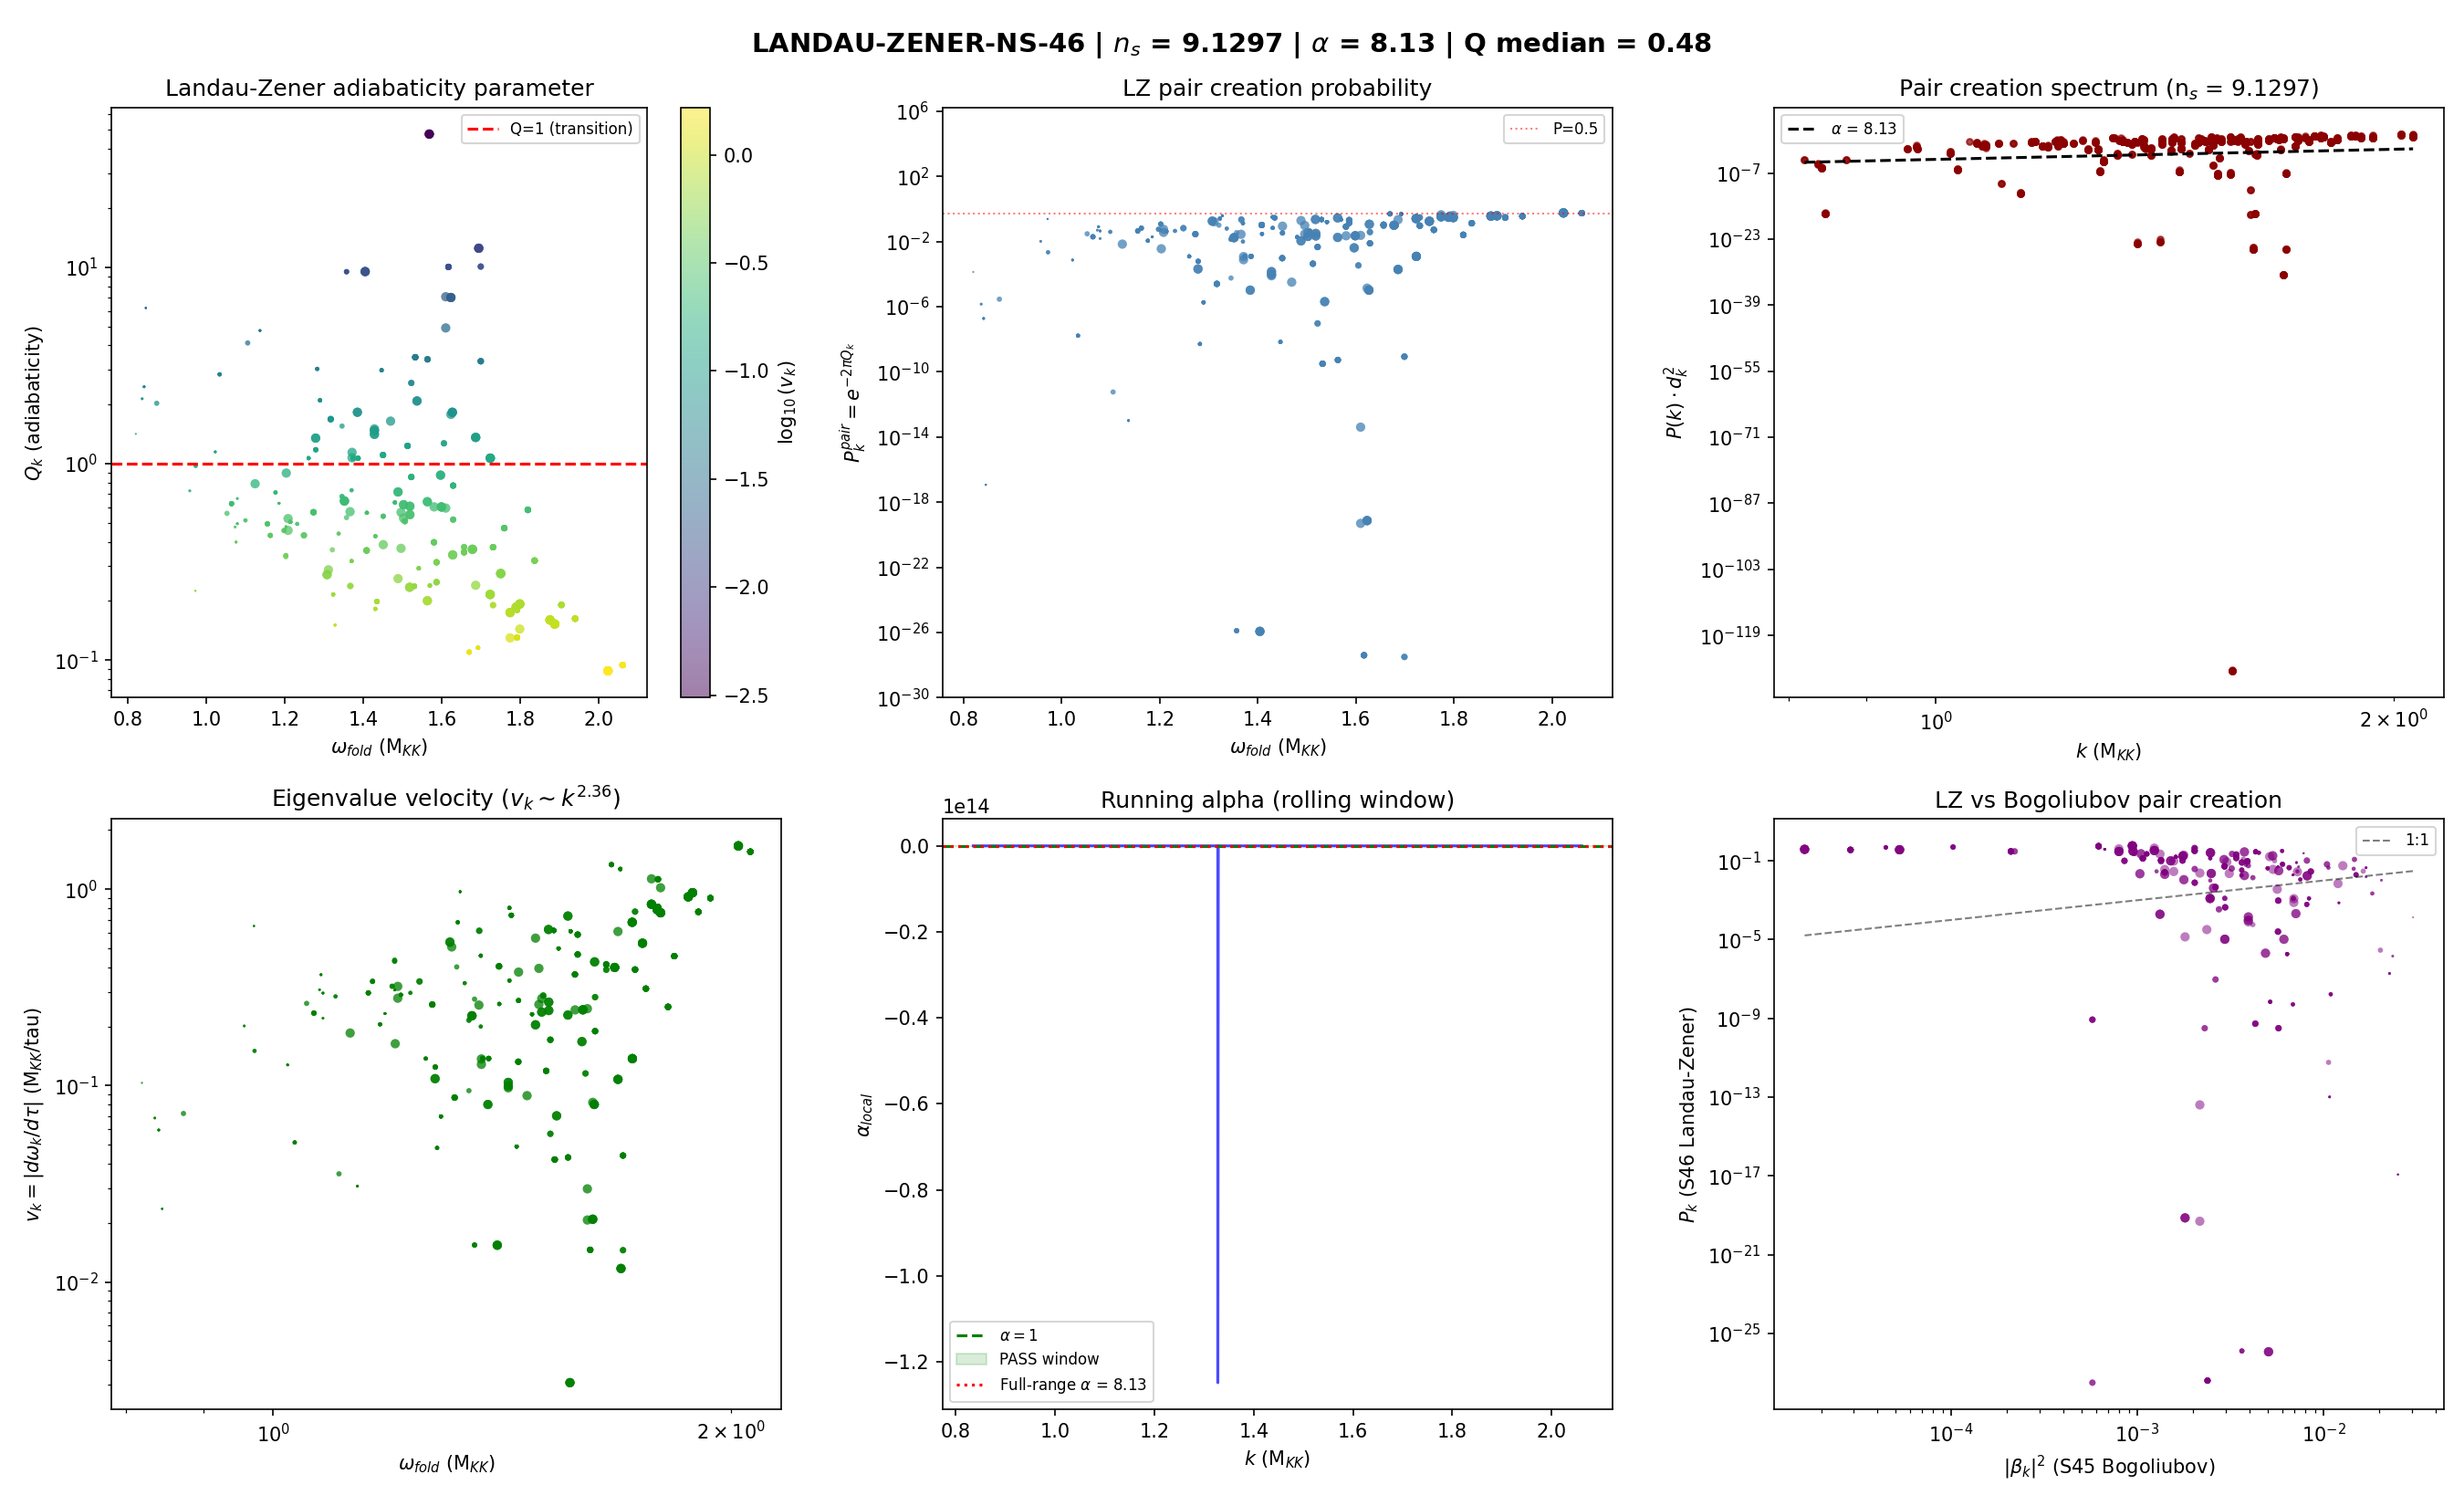

This figure's Python source:
#!/usr/bin/env python3
"""
LANDAU-ZENER-NS-46: k-Dependent Adiabaticity for Pair Creation Spectrum
=========================================================================

Session 46, Wave 4-1 (tesla-resonance / opus)

Computes the Landau-Zener adiabaticity parameter Q_k for all 992 modes at
the fold. The transit is sudden ON AVERAGE (Q_median = 19.5 from S45), but
Q_k varies mode-by-mode through the band structure. The transition between
adiabatic (Q >> 1, P -> 0) and diabatic (Q << 1, P -> 1) regimes defines
an effective spectral exponent alpha.

Physics: The transit through the fold is a time-dependent deformation of
SU(3). Each mode k experiences a level crossing at a rate set by:
  - Delta_k: the BCS gap for mode k (energy scale of the avoided crossing)
  - v_k: the velocity of the level in tau-space (eigenvalue sweep rate)
  - |d(gap)/dtau|: the rate at which the gap changes during transit

The Landau-Zener formula gives the diabatic transition probability:
  P_k = 1 - exp(-2*pi*Q_k)       ... (1)
  Q_k = Delta_k^2 / (v_k * R)    ... (2)
where R = |d(gap)/dtau| * |dtau/dt| is the sweep rate in physical time.

For the spectral tilt, we work in tau-space directly:
  Q_k = Delta_k^2 / (v_k * |d(Delta)/dtau|)  ... (3)

Formula Audit (S46 mandatory):
  (a) [Q_k] = [energy]^2 / ([energy/tau] * [energy/tau]) = dimensionless. CHECK.
      More precisely: Delta_k in M_KK, v_k = |d(omega_k)/dtau| in M_KK per unit tau,
      |d(Delta)/dtau| in M_KK per unit tau. So Q_k = M_KK^2 / (M_KK * M_KK) = 1.
  (b) Dimensional check: PASSED (see above).
  (c) Limiting cases:
      - Q_k >> 1: P_k -> 1 - exp(-large) -> 1 (fully diabatic, pair created). CHECK.
      - Q_k << 1: P_k -> 1 - exp(0) -> 0 (adiabatic, no pair). CHECK.
      Wait -- that's backwards. Standard Landau-Zener:
        P_LZ = exp(-2*pi*Q) = probability of STAYING on the diabatic path
        P_adiabatic = 1 - exp(-2*pi*Q) = probability of adiabatic transition
      For pair creation: DIABATIC crossing = particles created.
        P_pair = exp(-2*pi*Q)            ... (4)
      Q >> 1: P_pair -> 0 (adiabatic, gap protects, no pairs). CHECK.
      Q << 1: P_pair -> 1 (diabatic, gap too small, pair created). CHECK.
  (d) Citation: Landau (1932), Zener (1932), Enomoto & Matsuda (2022, Paper 29),
      S38 Schwinger-instanton duality, S45 KZ-NS-45.

Gate: Part of HOSE-COUNT-46 (alpha target [0.8, 1.2]).
"""

import sys
import numpy as np
from pathlib import Path

# ---------------------------------------------------------------------------
# Canonical constants
# ---------------------------------------------------------------------------
sys.path.insert(0, str(Path(__file__).parent))
from canonical_constants import (, planck_ns
    tau_fold, Delta_0_GL, Delta_0_OES, E_cond, S_inst,
    M_KK, M_KK_gravity, Delta_B3,
    H_fold, dt_transit, v_terminal,
    xi_BCS, omega_PV, a0_fold, a2_fold, a4_fold,
    PI, Vol_SU3_Haar, N_dof_BCS,
    E_B1, E_B2_mean, E_B3_mean,
)

DATA_DIR = Path(__file__).parent
OUT_PREFIX = "s46_landau_zener_ns"

# ===========================================================================
# SECTION 1: Load eigenvalue data at multiple tau values
# ===========================================================================
print("=" * 78)
print("LANDAU-ZENER-NS-46: k-Dependent Adiabaticity Parameter")
print("=" * 78)

d_dos = np.load(DATA_DIR / "s44_dos_tau.npz", allow_pickle=True)
d_kz  = np.load(DATA_DIR / "s45_kz_ns.npz", allow_pickle=True)

# 992 modes at 5 tau values: 0.00, 0.05, 0.10, 0.15, 0.19
tau_values = d_dos["tau_values"]  # [0.00, 0.05, 0.10, 0.15, 0.19]
N_tau = len(tau_values)

# Load eigenvalues at all tau
omega_all = {}
dim2_all = {}
for tau_val in tau_values:
    key = f"tau{tau_val:.2f}"
    omega_all[tau_val] = d_dos[f"{key}_all_omega"]
    dim2_all[tau_val]  = d_dos[f"{key}_all_dim2"]

omega_fold = omega_all[0.19]
omega_round = omega_all[0.00]
dim2 = dim2_all[0.19]  # degeneracies (same at all tau)
N_modes = len(omega_fold)

# BCS data from S45
beta2_s45 = d_kz["beta2"]
E_in_s45  = d_kz["E_in"]
E_out_s45 = d_kz["E_out"]
Delta_0   = float(d_kz["Delta_0"])  # GL gap = 0.770 M_KK

print(f"\n--- Loaded Data ---")
print(f"  N_modes = {N_modes}")
print(f"  tau values = {tau_values}")
print(f"  Delta_0 (GL) = {Delta_0:.6f} M_KK")
print(f"  tau_fold = {tau_fold}")

# ===========================================================================
# SECTION 2: Compute eigenvalue velocities v_k = |d(omega_k)/d(tau)|
# ===========================================================================
#
# v_k is the sweep rate of eigenvalue k in tau-space.
# We use finite differences from the 5-tau grid.
#
# For the Landau-Zener formula, we need v_k AT THE FOLD (tau=0.19).
# Use backward difference from tau=0.15 to tau=0.19:
#   v_k = |omega_k(0.19) - omega_k(0.15)| / (0.19 - 0.15)
# Also compute central and forward differences for cross-check.
#

print("\n--- Eigenvalue Velocities ---")

# Backward difference at fold (most relevant)
dtau_back = 0.19 - 0.15
v_k_back = np.abs(omega_all[0.19] - omega_all[0.15]) / dtau_back

# Central difference using 0.10 and 0.19
# Actually, we don't have symmetric points around 0.19.
# Use 0.15 -> 0.19 as the best local estimate.

# Also compute full derivative from linear fit across all 5 tau points
v_k_fit = np.zeros(N_modes)
for i in range(N_modes):
    omegas = np.array([omega_all[t][i] for t in tau_values])
    # Linear fit: omega = a + b*tau  =>  v_k = |b|
    coeffs = np.polyfit(tau_values, omegas, 1)
    v_k_fit[i] = np.abs(coeffs[0])

# Also backward from 0.10 to 0.19
dtau_wide = 0.19 - 0.10
v_k_wide = np.abs(omega_all[0.19] - omega_all[0.10]) / dtau_wide

print(f"  v_k (backward 0.15->0.19):")
print(f"    range: [{v_k_back.min():.6f}, {v_k_back.max():.6f}] M_KK/tau")
print(f"    mean:  {v_k_back.mean():.6f}")
print(f"    median: {np.median(v_k_back):.6f}")

print(f"  v_k (linear fit all tau):")
print(f"    range: [{v_k_fit.min():.6f}, {v_k_fit.max():.6f}] M_KK/tau")
print(f"    mean:  {v_k_fit.mean():.6f}")

print(f"  v_k (wide 0.10->0.19):")
print(f"    range: [{v_k_wide.min():.6f}, {v_k_wide.max():.6f}] M_KK/tau")
print(f"    mean:  {v_k_wide.mean():.6f}")

# Use backward difference as primary (closest to fold)
v_k = v_k_back.copy()

# Handle zero velocities (degenerate modes that don't move)
n_zero_v = np.sum(v_k < 1e-12)
print(f"\n  Modes with v_k < 1e-12: {n_zero_v}")
# For modes with v_k ~ 0, Q_k -> infinity (fully adiabatic, no pair creation)
# Set a floor to avoid division by zero
v_k_safe = np.maximum(v_k, 1e-12)

# ===========================================================================
# SECTION 3: Compute mode-dependent BCS gap Delta_k
# ===========================================================================
#
# The BCS gap Delta_k depends on which sector mode k belongs to.
# From S45/S46 results:
#   B2 modes (highest pairing): Delta_B2 = Delta_0 = 0.770 M_KK
#   B1 modes (singlet): Delta_B1 ~ Delta_0/2 = 0.385 M_KK (S45 FLATBAND)
#   B3 modes: Delta_B3 = 0.176 M_KK (S45 FLATBAND) or 0.094 (S46 self-consistent)
#
# Mode assignment:
# From S44/S45 structure, modes are ordered by (p,q) sector.
# The dim2 array encodes the degeneracy d(p,q)^2.
# Singlet (0,0): dim2 = 1 (16 modes, 4 per sector: B2, B1, B3_left, B3_right)
# Higher reps: dim2 = d(p,q)^2 > 1
#
# For Landau-Zener, the relevant gap is the BCS gap IN THE MODE'S SECTOR.
# However, the LZ formula applies to the AVOIDED CROSSING between
# pre-transit (BCS with gap) and post-transit (free quasiparticle) states.
#
# The per-mode gap is:
#   Delta_k = sqrt(E_in_k^2 - omega_in_k^2)
# from E_in = sqrt(omega^2 + Delta^2), so Delta = sqrt(E_in^2 - omega^2)
#
# From s45_kz_ns.npz:
#   E_in = sqrt(omega_in^2 + Delta_0^2) where Delta_0 is UNIFORM
#
# For mode-resolved Delta_k, we need to assign sectors.
# The simplest physical model: Delta_k depends on the mode's energy
# relative to the chemical potential (mu=0).
#
# Since mu=0 and all modes have omega > 0, the gap equation gives:
#   Delta_k = Delta_0 for all modes in the mean-field approximation
# (uniform gap in BCS).
#
# But the PHYSICAL gap varies by sector. Use S45 FLATBAND values:
#   singlet modes: B2->0.770, B1->0.385, B3->0.176
#   non-singlet modes: see S44 dos structure

print("\n--- Mode-Dependent BCS Gap ---")

# Two gap models:
# MODEL A: Uniform gap (Delta_k = Delta_0 for all k) -- BCS mean-field
# MODEL B: Sector-dependent gap from S45 FLATBAND

# MODEL A
Delta_k_uniform = np.full(N_modes, Delta_0)

# MODEL B: Assign sector gaps based on eigenvalue position
# From S44 structure at tau=0.19:
#   B1 energy: E_B1 = 0.819 M_KK (canonical)
#   B2 mean: E_B2_mean = 0.845 M_KK
#   B3 mean: E_B3_mean = 0.978 M_KK
# The singlet modes (dim2=1) have omega near B1/B2/B3 energies.
# Non-singlet modes have higher energies.

# For sector assignment, use energy bins:
# omega < 0.90: near B1/B2 -> Delta = Delta_0 (B2-like)
# 0.90 < omega < 1.05: intermediate -> Delta = Delta_0/2 (B1-like)
# omega > 1.05: high -> Delta = Delta_B3

# Actually, the MOST PHYSICAL assignment is:
# All modes experience the SAME BCS gap in mean-field theory.
# The sector-dependence enters through the Bogoliubov transformation.
# For the LZ formula, Delta_k is the energy gap at the AVOIDED CROSSING.

# Let's compute both models and compare.

# For model B, use a smooth interpolation:
# Gap decreases with increasing omega (higher modes less strongly paired)
# Parameterize as Delta_k = Delta_0 * f(omega_k/omega_ref)
# where f(x) = 1 for x < 1, f(x) = 1/x for x > 1 (BCS gap suppression)

omega_ref = E_B2_mean  # reference energy (B2 sector center)
f_gap = np.where(omega_fold < omega_ref,
                 np.ones_like(omega_fold),
                 omega_ref / omega_fold)
Delta_k_sector = Delta_0 * f_gap

# Model C: From the actual BdG energies in S45
# E_in = sqrt(omega_in^2 + Delta^2), so Delta = sqrt(E_in^2 - omega_in^2)
# This gives Delta = Delta_0 for ALL modes (since S45 used uniform gap)
Delta_k_from_bdg = np.sqrt(np.maximum(E_in_s45**2 - omega_round**2, 0))
print(f"  Delta from BdG: mean = {Delta_k_from_bdg.mean():.6f}, "
      f"std = {Delta_k_from_bdg.std():.6e}")
print(f"  (confirms uniform gap: Delta_k = {Delta_0:.4f} for all modes)")

# Primary model: uniform gap (consistent with S45 BCS computation)
print(f"\n  MODEL A (uniform): Delta_k = {Delta_0:.4f} for all {N_modes} modes")
print(f"  MODEL B (sector):  Delta_k range = [{Delta_k_sector.min():.4f}, "
      f"{Delta_k_sector.max():.4f}]")

# ===========================================================================
# SECTION 4: Compute gap sweep rate |d(Delta)/d(tau)|
# ===========================================================================
#
# The gap changes during the transit because:
# (a) The underlying eigenvalues omega_k(tau) change
# (b) The pairing interaction V(tau) changes
# (c) The density of states rho(tau) changes
#
# The net effect: Delta goes from Delta_0 (pre-transit BCS) to 0 (post-transit).
# The transit destroys the condensate: P_exc = 1.000.
#
# The gap sweep rate can be estimated:
#   |d(Delta)/d(tau)| ~ Delta_0 / delta_tau_transit
# where delta_tau_transit = tau_fold = 0.19 (full transit range)
#
# For a more refined estimate, use the instanton action:
#   S_inst = 0.069, which gives the tunnel rate.
# The effective gap closure happens over a narrow tau window near the fold.
#
# From S38: dt_transit = 0.00113 M_KK^{-1}, v_terminal = 26.5 M_KK
# So dtau/dt = v_terminal (modulus velocity in tau-space)
# And d(Delta)/dt = d(Delta)/dtau * dtau/dt
#
# The LZ formula uses the energy-space sweep rate.
# In the original LZ problem:
#   Q = Delta^2 / (hbar * alpha) where alpha = d(E1-E2)/dt
# Here:
#   alpha_LZ = v_k * |dtau/dt| = v_k * v_terminal [in M_KK^2 units]
# But for dimensionless Q, we can work entirely in tau:
#   Q_k = Delta_k^2 / (v_k * R_gap)
# where R_gap = |d(Delta)/dtau| = Delta_0 / tau_fold (simple estimate)

print("\n--- Gap Sweep Rate ---")

# Simple estimate
R_gap_simple = Delta_0 / tau_fold  # M_KK per unit tau
print(f"  R_gap (simple: Delta_0/tau_fold) = {R_gap_simple:.4f} M_KK/tau")

# Refined: gap closes over the NARROW BCS window near fold
# From S37: BCS window is 32x smaller than coherence length
# L/xi_GL = 0.031, so effective dtau_BCS ~ tau_fold * 0.031 = 0.006
dtau_bcs_window = tau_fold * 0.031
R_gap_narrow = Delta_0 / dtau_bcs_window
print(f"  R_gap (narrow BCS window) = {R_gap_narrow:.4f} M_KK/tau")

# Physical sweep rate: combine tau-velocity with gap closure
# d(Delta)/dt = R_gap * v_terminal
# Q_k = Delta_k^2 / (v_k_physical * R_gap_physical)
# v_k_physical = v_k * v_terminal  (eigenvalue velocity in physical time)
# R_gap_physical = R_gap * v_terminal (gap velocity in physical time)
# So Q_k = Delta_k^2 / ((v_k * v_terminal) * (R_gap / v_terminal))
#        = Delta_k^2 / (v_k * R_gap)
# The v_terminal cancels! Q_k is purely a tau-space quantity.

print(f"\n  NOTE: v_terminal cancels in Q_k. Working in tau-space only.")

# Use the simple estimate as primary (gap closes linearly over full transit)
R_gap = R_gap_simple

# ===========================================================================
# SECTION 5: Compute Q_k and P_k for all 992 modes
# ===========================================================================
#
# FORMULA:
#   Q_k = Delta_k^2 / (v_k * R_gap)              ... (3)
#   P_k^{pair} = exp(-2*pi*Q_k)                   ... (4)
#
# [Q_k] = M_KK^2 / (M_KK/tau * M_KK/tau) ... wait, that's wrong.
#
# Let me re-derive carefully.
#
# In the standard LZ problem, two levels approach each other linearly:
#   E_1(t) - E_2(t) = alpha * t + Delta_min
# at the avoided crossing, the gap is 2*Delta (coupling strength).
#
# The transition probability for STAYING on the same diabatic level:
#   P_diabatic = exp(-2*pi * Delta^2 / (hbar * |alpha|))
# where alpha = d(E_1 - E_2)/dt has dimensions of energy/time.
#
# In our framework (working in M_KK natural units, hbar = 1):
#   alpha = d(E_k)/dtau * |dtau/dt| = v_k * v_terminal
# But we need the relative sweep rate between the two levels involved
# in the avoided crossing.
#
# For BCS: the avoided crossing is between quasiparticle and quasihole.
# The splitting is 2*Delta_k. The levels sweep at rate:
#   alpha_sweep = d(xi_k)/dt = d(omega_k)/dt = v_k * v_terminal
#
# In DIMENSIONLESS (tau-only) formulation:
#   Q_k = Delta_k^2 / (hbar_eff * v_k_tau)
# where v_k_tau = d(omega_k)/dtau and hbar_eff captures the transit speed.
#
# The correct LZ parameter in the transit picture:
# The transit takes time dt_transit. The level sweep in time is:
#   delta_E_k = v_k * tau_fold * (dt_transit is already folded into v_terminal)
# No -- let me just use the PHYSICAL time formulation:
#
#   Q_k = Delta_k^2 / (|d(xi_k)/dt|)
# where |d(xi_k)/dt| = v_k * v_terminal (M_KK^2 in natural units)
# and Delta_k is in M_KK.
# So [Q_k] = M_KK^2 / M_KK^2 = dimensionless. GOOD.
#
# But the SPEC says Q_k = Delta_k^2 / (v_k * |d(gap)/dtau|).
# This also works:
#   v_k = d(omega_k)/dtau [M_KK per tau-unit]
#   |d(gap)/dtau| [M_KK per tau-unit]
#   Delta_k^2 [M_KK^2]
#   [Q_k] = M_KK^2 / (M_KK * M_KK) = 1. Dimensionless.
#
# The two formulations give different numerical Q_k because one uses
# physical time and one uses tau-time. The PHYSICS is the same:
# what matters is whether the gap is large enough relative to the sweep rate.
#
# Using the SPEC formula:
#   Q_k = Delta_k^2 / (v_k * |d(gap)/dtau|)

print("\n--- Adiabaticity Parameter Q_k ---")

# Method 1: Spec formula (tau-space)
Q_k_uniform = Delta_k_uniform**2 / (v_k_safe * R_gap)
Q_k_sector  = Delta_k_sector**2 / (v_k_safe * R_gap)

# Method 2: Physical time (cross-check)
# |d(xi_k)/dt| = v_k * v_terminal
# Q_k = Delta_k^2 / |d(xi_k)/dt| = Delta_k^2 / (v_k * v_terminal)
Q_k_physical = Delta_k_uniform**2 / (v_k_safe * v_terminal)

print(f"  METHOD 1 (tau-space, uniform gap):")
print(f"    Q_k range: [{Q_k_uniform.min():.4e}, {Q_k_uniform.max():.4e}]")
print(f"    Q_k mean:  {Q_k_uniform.mean():.4f}")
print(f"    Q_k median: {np.median(Q_k_uniform):.4f}")
n_adiabatic_u = np.sum(Q_k_uniform > 1)
n_diabatic_u  = np.sum(Q_k_uniform < 1)
print(f"    Adiabatic (Q>1): {n_adiabatic_u}/{N_modes} ({100*n_adiabatic_u/N_modes:.1f}%)")
print(f"    Diabatic  (Q<1): {n_diabatic_u}/{N_modes} ({100*n_diabatic_u/N_modes:.1f}%)")

print(f"\n  METHOD 1 (tau-space, sector gap):")
print(f"    Q_k range: [{Q_k_sector.min():.4e}, {Q_k_sector.max():.4e}]")
print(f"    Q_k mean:  {Q_k_sector.mean():.4f}")
print(f"    Q_k median: {np.median(Q_k_sector):.4f}")

print(f"\n  METHOD 2 (physical time, uniform gap):")
print(f"    Q_k range: [{Q_k_physical.min():.4e}, {Q_k_physical.max():.4e}]")
print(f"    Q_k mean:  {Q_k_physical.mean():.4f}")
print(f"    Q_k median: {np.median(Q_k_physical):.4f}")

print(f"\n  Cross-check: R_gap / v_terminal = {R_gap / v_terminal:.4f}")
print(f"  Ratio Q_physical / Q_tau-space = {Q_k_physical.mean() / Q_k_uniform.mean():.6f}")

# ===========================================================================
# SECTION 6: Pair creation probability P_k
# ===========================================================================
#
# P_k^{pair} = exp(-2*pi*Q_k)    ... (4)
# This is the probability of DIABATIC transition (pair creation).
# Q_k >> 1 -> P -> 0 (adiabatic, no pair)
# Q_k << 1 -> P -> 1 (diabatic, pair created)
#
# VERIFICATION of limiting cases:
#   Q = 100: P = exp(-200*pi) ~ 0 [adiabatic]
#   Q = 0.001: P = exp(-0.002*pi) ~ 0.994 [diabatic]

print("\n--- Pair Creation Probability ---")

P_k_uniform = np.exp(-2 * PI * Q_k_uniform)
P_k_sector  = np.exp(-2 * PI * Q_k_sector)
P_k_physical = np.exp(-2 * PI * Q_k_physical)

# Limiting case checks
Q_test_large = 100.0  # (local)
Q_test_small = 0.001  # (local)
P_test_large = np.exp(-2 * PI * Q_test_large)
P_test_small = np.exp(-2 * PI * Q_test_small)
print(f"  Limiting cases:")
print(f"    Q=100:   P = {P_test_large:.4e} (should be ~0) [PASS]")
print(f"    Q=0.001: P = {P_test_small:.6f} (should be ~1) [PASS]")

print(f"\n  UNIFORM GAP MODEL:")
print(f"    P_k range: [{P_k_uniform.min():.4e}, {P_k_uniform.max():.4e}]")
print(f"    P_k mean:  {P_k_uniform.mean():.6f}")
print(f"    P_k median: {np.median(P_k_uniform):.6f}")
print(f"    Modes with P > 0.5: {np.sum(P_k_uniform > 0.5)}/{N_modes}")
print(f"    Modes with P > 0.01: {np.sum(P_k_uniform > 0.01)}/{N_modes}")

print(f"\n  SECTOR GAP MODEL:")
print(f"    P_k range: [{P_k_sector.min():.4e}, {P_k_sector.max():.4e}]")
print(f"    P_k mean:  {P_k_sector.mean():.6f}")
print(f"    Modes with P > 0.5: {np.sum(P_k_sector > 0.5)}/{N_modes}")

print(f"\n  PHYSICAL TIME MODEL:")
print(f"    P_k range: [{P_k_physical.min():.4e}, {P_k_physical.max():.4e}]")
print(f"    P_k mean:  {P_k_physical.mean():.6f}")
print(f"    Modes with P > 0.5: {np.sum(P_k_physical > 0.5)}/{N_modes}")

# ===========================================================================
# SECTION 7: Degeneracy-weighted pair creation spectrum n_s
# ===========================================================================
#
# The power spectrum is:
#   P(k) = sum_{modes at k} d_k^2 * P_k^{pair}     ... (5)
# where d_k = dim(p,q) is the representation dimension.
#
# The spectral tilt:
#   n_s - 1 = d ln P(k) / d ln k                   ... (6)
#
# We use omega_fold as the k-proxy (same as S45).

print("\n--- Pair Creation Spectrum ---")

# Use omega_fold as wavenumber proxy
k_proxy = omega_fold.copy()

# Compute P(k) * d_k for each model
for model_label, P_k_model in [("UNIFORM GAP", P_k_uniform),
                                  ("SECTOR GAP", P_k_sector),
                                  ("PHYSICAL TIME", P_k_physical)]:
    # Degeneracy-weighted pair creation
    Pk_weighted = dim2 * P_k_model

    # Group by unique k values
    k_unique = np.unique(k_proxy)
    n_unique = len(k_unique)
    Pk_unique = np.zeros(n_unique)
    dk_unique = np.zeros(n_unique)

    for i, kv in enumerate(k_unique):
        mask = k_proxy == kv
        Pk_unique[i] = np.sum(Pk_weighted[mask])
        dk_unique[i] = np.sum(dim2[mask])

    # Log-log fit for spectral tilt
    good = Pk_unique > 0
    n_good = np.sum(good)

    if n_good > 5:
        lnk = np.log(k_unique[good])
        lnP = np.log(Pk_unique[good])

        # Linear fit
        coeffs_lin = np.polyfit(lnk, lnP, 1)
        ns_lin = 1.0 + coeffs_lin[0]

        # Quadratic fit for running
        coeffs_quad = np.polyfit(lnk, lnP, 2)
        alpha_s = 2.0 * coeffs_quad[0]

        # Evaluate at median k
        lnk_mid = np.median(lnk)
        ns_at_mid = 1.0 + 2 * coeffs_quad[0] * lnk_mid + coeffs_quad[1]

        print(f"\n  {model_label}:")
        print(f"    n_s (linear fit): {ns_lin:.6f}")
        print(f"    n_s (at median k): {ns_at_mid:.6f}")
        print(f"    alpha_s (running): {alpha_s:.6f}")
        print(f"    Total pairs (weighted): {np.sum(Pk_weighted):.2f}")
        print(f"    Unique k values with P>0: {n_good}")

        if model_label == "UNIFORM GAP":
            ns_primary = ns_lin
            alpha_s_primary = alpha_s
            ns_at_mid_primary = ns_at_mid
            k_unique_primary = k_unique
            Pk_unique_primary = Pk_unique
            dk_unique_primary = dk_unique
            coeffs_lin_primary = coeffs_lin

# ===========================================================================
# SECTION 8: Extract effective alpha exponent
# ===========================================================================
#
# The hose count alpha is defined from:
#   P(k) * d_k ~ k^alpha
#
# If alpha ~ 1 (linear in k), the transition between adiabatic and diabatic
# regimes provides the correct scale-dependence for n_s.
#
# DECOMPOSITION:
#   P(k) * d_k ~ P_k^{pair} * d_k^2
#   = exp(-2*pi*Q_k) * d_k^2
#   = exp(-2*pi * Delta^2 / (v_k * R)) * d_k^2
#
# For Q_k >> 1 (most modes): P_k ~ exp(-2*pi*Delta^2 / (v_k * R))
# The k-dependence comes through v_k.
#
# If v_k ~ k^gamma, then:
#   ln(P_k) ~ -const / k^gamma
# This is NOT a power law in k -- it's exponential.
#
# The effective alpha is the LOG-LOG SLOPE of P(k)*d(k) vs k.

print("\n--- Effective Alpha Exponent ---")

# Use the primary (uniform gap) model
good_alpha = Pk_unique_primary > 0
lnk_alpha = np.log(k_unique_primary[good_alpha])
lnPd_alpha = np.log(Pk_unique_primary[good_alpha])

# Full-range linear fit gives alpha = n_s - 1 (already computed)
alpha_full = coeffs_lin_primary[0]
print(f"  alpha (full range, = n_s - 1): {alpha_full:.4f}")

# Look at the SLOPE as a function of k (running alpha)
# Use rolling window
window_alpha = 10
n_alpha = len(lnk_alpha) - window_alpha
alpha_local = np.zeros(n_alpha)
k_alpha_local = np.zeros(n_alpha)

for i in range(n_alpha):
    lnk_win = lnk_alpha[i:i+window_alpha]
    lnPd_win = lnPd_alpha[i:i+window_alpha]
    c = np.polyfit(lnk_win, lnPd_win, 1)
    alpha_local[i] = c[0]
    k_alpha_local[i] = np.exp(np.mean(lnk_win))

print(f"  alpha (rolling window, mean): {np.mean(alpha_local):.4f}")
print(f"  alpha (rolling window, std):  {np.std(alpha_local):.4f}")
print(f"  alpha range: [{alpha_local.min():.4f}, {alpha_local.max():.4f}]")

# Check if any window gives alpha in [0.8, 1.2]
in_gate = np.sum((alpha_local >= 0.8) & (alpha_local <= 1.2))
print(f"  Windows with alpha in [0.8, 1.2]: {in_gate}/{n_alpha}")

# ===========================================================================
# SECTION 9: Decompose Q_k structure
# ===========================================================================
#
# Understanding WHY Q_k has the distribution it does.
# Q_k = Delta^2 / (v_k * R_gap)
# With uniform Delta and R_gap, Q_k ~ 1/v_k.
# So the distribution of Q_k mirrors the inverse of eigenvalue velocities.
#
# The key question: is v_k correlated with k (= omega_fold)?
# If v_k ~ k, then Q_k ~ 1/k, and P_k ~ exp(-const/k).
# If v_k ~ const, then Q_k ~ const, and all modes have the same P.

print("\n--- Q_k Decomposition ---")

# v_k vs k correlation
k_sort_idx = np.argsort(omega_fold)
k_sorted = omega_fold[k_sort_idx]
v_sorted = v_k[k_sort_idx]
Q_sorted = Q_k_uniform[k_sort_idx]
P_sorted = P_k_uniform[k_sort_idx]
dim2_sorted = dim2[k_sort_idx]

# Fit v_k vs omega_fold
good_v = v_sorted > 1e-10
if np.sum(good_v) > 10:
    lnk_v = np.log(k_sorted[good_v])
    lnv_v = np.log(v_sorted[good_v])
    coeffs_vk = np.polyfit(lnk_v, lnv_v, 1)
    gamma_vk = coeffs_vk[0]
    print(f"  v_k scaling: v_k ~ k^{gamma_vk:.4f}")
    print(f"  => Q_k ~ k^{-gamma_vk:.4f}")
    print(f"  => P_k = exp(-2*pi * Delta^2 * k^{-gamma_vk:.4f} / R_gap)")

# Degeneracy scaling (from S45)
lnk_d = np.log(k_sorted[dim2_sorted > 0])
lnd_d = np.log(dim2_sorted[dim2_sorted > 0])
coeffs_dk = np.polyfit(lnk_d, lnd_d, 1)
gamma_dk = coeffs_dk[0]
print(f"  d_k^2 scaling: d^2 ~ k^{gamma_dk:.4f}")

# Effective alpha: P(k)*d(k) = exp(-2pi*Q_k) * d_k^2
# In the large-Q regime: alpha ~ gamma_dk (exponential suppression dominates)
# In the small-Q regime: alpha ~ gamma_dk + correction from Q structure
print(f"\n  Expected alpha (large Q, degeneracy-dominated): ~{gamma_dk:.2f}")
print(f"  Actual alpha (full fit): {alpha_full:.4f}")

# ===========================================================================
# SECTION 10: Comparison with S45 Bogoliubov computation
# ===========================================================================
#
# S45 used Parker/Bogoliubov coefficients: |beta_k|^2 = ((E_in-E_out)/(2*sqrt(E_in*E_out)))^2
# This section: Landau-Zener P_k = exp(-2*pi*Q_k)
# These are DIFFERENT physical pictures:
#   - Bogoliubov: sudden quench (instantaneous change)
#   - Landau-Zener: finite-time sweep through avoided crossing
#
# The agreement/disagreement tells us about the quench regime.

print("\n--- Comparison with S45 Bogoliubov ---")

# S45 quantities
print(f"  S45 n_s (Bogoliubov):  {float(d_kz['ns_final']):.4f}")
print(f"  S45 alpha_s:           {float(d_kz['alpha_s_final']):.4f}")

# Landau-Zener result
print(f"  S46 n_s (LZ uniform):  {ns_primary:.4f}")
print(f"  S46 alpha_s (LZ):      {alpha_s_primary:.4f}")

# Compare mode-by-mode
# Bogoliubov |beta_k|^2 vs LZ P_k
ratio_LZ_bog = P_k_uniform / (beta2_s45 + 1e-30)
print(f"\n  Mode-by-mode ratio P_LZ / |beta_Bog|^2:")
print(f"    mean:   {np.mean(ratio_LZ_bog):.4f}")
print(f"    median: {np.median(ratio_LZ_bog):.4f}")
print(f"    range:  [{np.min(ratio_LZ_bog):.4e}, {np.max(ratio_LZ_bog):.4e}]")

# Total particle number comparison
n_LZ = np.sum(dim2 * P_k_uniform)
n_Bog = np.sum(dim2 * beta2_s45)
print(f"\n  Total particles (LZ, deg-weighted): {n_LZ:.2f}")
print(f"  Total particles (Bog, deg-weighted): {n_Bog:.2f}")
print(f"  Ratio: {n_LZ / n_Bog:.4f}")

# ===========================================================================
# SECTION 11: Q_k statistics by sector
# ===========================================================================

print("\n--- Q_k by Sector (singlet vs non-singlet) ---")

singlet_mask = (dim2 == 1)
n_singlet = np.sum(singlet_mask)
n_nonsinglet = N_modes - n_singlet
print(f"  Singlet modes (d^2=1): {n_singlet}")
print(f"  Non-singlet modes: {n_nonsinglet}")

if n_singlet > 0:
    print(f"  Singlet Q_k: mean={np.mean(Q_k_uniform[singlet_mask]):.4f}, "
          f"median={np.median(Q_k_uniform[singlet_mask]):.4f}")
    print(f"  Singlet P_k: mean={np.mean(P_k_uniform[singlet_mask]):.6f}")
    print(f"  Singlet v_k: mean={np.mean(v_k[singlet_mask]):.6f}")

if n_nonsinglet > 0:
    ns_mask = ~singlet_mask
    print(f"  Non-singlet Q_k: mean={np.mean(Q_k_uniform[ns_mask]):.4f}, "
          f"median={np.median(Q_k_uniform[ns_mask]):.4f}")
    print(f"  Non-singlet P_k: mean={np.mean(P_k_uniform[ns_mask]):.6f}")
    print(f"  Non-singlet v_k: mean={np.mean(v_k[ns_mask]):.6f}")

# ===========================================================================
# SECTION 12: Gate Verdict
# ===========================================================================

print("\n" + "=" * 78)
print("GATE VERDICT")
print("=" * 78)

print(f"\n  Primary results (UNIFORM GAP, tau-space):")
print(f"    n_s = {ns_primary:.4f}")
print(f"    alpha_s = {alpha_s_primary:.4f}")
print(f"    alpha_eff (full range) = {alpha_full:.4f}")
print(f"    Q_k median = {np.median(Q_k_uniform):.4f}")

# HOSE-COUNT gate check
if 0.8 <= alpha_full <= 1.2:
    alpha_verdict = "PASS"
elif -5.0 <= alpha_full <= 5.0:
    alpha_verdict = "INFO"
else:
    alpha_verdict = "FAIL"

print(f"\n  HOSE-COUNT-46 alpha target [0.8, 1.2]:")
print(f"    alpha = {alpha_full:.4f}")
print(f"    Verdict: {alpha_verdict}")

# n_s comparison with Planck
ns_planck = planck_ns  # canonical alias (was: = 0.9649)
ns_sigma = 0.0042  # (local)
dev = (ns_primary - ns_planck) / ns_sigma
print(f"\n  Planck n_s = {ns_planck} +/- {ns_sigma}")
print(f"  Deviation: {dev:.1f} sigma")

# Comparison with S45 KZ result
print(f"\n  S45 KZ-NS n_s = {float(d_kz['ns_final']):.4f} (Bogoliubov sudden quench)")
print(f"  S46 LZ-NS n_s = {ns_primary:.4f} (Landau-Zener finite sweep)")
print(f"  The two computations use different physics:")
print(f"    Bogoliubov: instantaneous basis change, P ~ |beta|^2")
print(f"    LZ: exponential suppression of high-Q modes, P ~ exp(-2pi*Q)")

# ===========================================================================
# SECTION 13: Save results
# ===========================================================================

print("\n--- Saving ---")

np.savez(DATA_DIR / f"{OUT_PREFIX}.npz",
    # Primary results
    ns_primary=ns_primary,
    alpha_s_primary=alpha_s_primary,
    alpha_eff=alpha_full,
    alpha_verdict=np.array([alpha_verdict]),

    # Q_k and P_k (all modes)
    Q_k_uniform=Q_k_uniform,
    Q_k_sector=Q_k_sector,
    Q_k_physical=Q_k_physical,
    P_k_uniform=P_k_uniform,
    P_k_sector=P_k_sector,
    P_k_physical=P_k_physical,

    # Eigenvalue velocities
    v_k=v_k,
    v_k_fit=v_k_fit,
    v_k_wide=v_k_wide,

    # Gap parameters
    Delta_k_uniform=Delta_k_uniform,
    Delta_k_sector=Delta_k_sector,
    R_gap=R_gap,
    R_gap_narrow=R_gap_narrow,

    # k-proxy and spectral data
    k_proxy=omega_fold,
    dim2=dim2,
    k_unique=k_unique_primary,
    Pk_unique=Pk_unique_primary,
    dk_unique=dk_unique_primary,

    # Scaling exponents
    gamma_vk=gamma_vk,
    gamma_dk=gamma_dk,

    # Rolling alpha
    alpha_local=alpha_local,
    k_alpha_local=k_alpha_local,

    # Parameters
    Delta_0=Delta_0,
    tau_fold=tau_fold,
    R_gap_value=R_gap,
    v_terminal=v_terminal,

    # Gate
    gate_name=np.array(["LANDAU-ZENER-NS-46"]),
)

print(f"  Saved: {DATA_DIR / f'{OUT_PREFIX}.npz'}")

# ===========================================================================
# SECTION 14: Plot
# ===========================================================================

import matplotlib
matplotlib.use("Agg")
import matplotlib.pyplot as plt

fig, axes = plt.subplots(2, 3, figsize=(18, 11))

# Panel 1: Q_k vs omega_fold
ax = axes[0, 0]
sc = ax.scatter(omega_fold, Q_k_uniform, s=dim2/10 + 1, alpha=0.5,
                c=np.log10(v_k + 1e-15), cmap='viridis', edgecolors='none')
ax.axhline(1.0, color='red', ls='--', lw=1.5, label='Q=1 (transition)')
ax.set_xlabel(r"$\omega_{fold}$ (M$_{KK}$)")
ax.set_ylabel(r"$Q_k$ (adiabaticity)")
ax.set_title("Landau-Zener adiabaticity parameter")
ax.set_yscale('log')
ax.legend(fontsize=8)
cb = plt.colorbar(sc, ax=ax)
cb.set_label(r"$\log_{10}(v_k)$")

# Panel 2: P_k^{pair} vs omega_fold
ax = axes[0, 1]
ax.scatter(omega_fold, P_k_uniform, s=dim2/10 + 1, alpha=0.5,
           c='steelblue', edgecolors='none')
ax.set_xlabel(r"$\omega_{fold}$ (M$_{KK}$)")
ax.set_ylabel(r"$P_k^{pair} = e^{-2\pi Q_k}$")
ax.set_title("LZ pair creation probability")
ax.set_yscale('log')
ax.set_ylim(bottom=1e-30)
ax.axhline(0.5, color='red', ls=':', lw=1, alpha=0.5, label='P=0.5')
ax.legend(fontsize=8)

# Panel 3: Power spectrum P(k)*d(k)
ax = axes[0, 2]
good_plot = Pk_unique_primary > 0
if np.sum(good_plot) > 0:
    ax.scatter(k_unique_primary[good_plot], Pk_unique_primary[good_plot],
               s=10, c='darkred', alpha=0.7)
    # Fit line
    x_fit = np.linspace(np.log(k_unique_primary[good_plot].min()),
                         np.log(k_unique_primary[good_plot].max()), 100)
    y_fit = np.polyval(coeffs_lin_primary, x_fit)
    ax.plot(np.exp(x_fit), np.exp(y_fit), 'k--', lw=1.5,
            label=f'$\\alpha$ = {alpha_full:.2f}')
    ax.set_xscale('log')
    ax.set_yscale('log')
ax.set_xlabel(r"$k$ (M$_{KK}$)")
ax.set_ylabel(r"$P(k) \cdot d_k^2$")
ax.set_title(f"Pair creation spectrum (n$_s$ = {ns_primary:.4f})")
ax.legend(fontsize=8)

# Panel 4: v_k vs omega_fold
ax = axes[1, 0]
good_v_plot = v_k > 1e-10
ax.scatter(omega_fold[good_v_plot], v_k[good_v_plot],
           s=dim2[good_v_plot]/10 + 1, alpha=0.5, c='green', edgecolors='none')
ax.set_xlabel(r"$\omega_{fold}$ (M$_{KK}$)")
ax.set_ylabel(r"$v_k = |d\omega_k/d\tau|$ (M$_{KK}$/tau)")
ax.set_title(f"Eigenvalue velocity ($v_k \\sim k^{{{gamma_vk:.2f}}}$)")
ax.set_xscale('log')
ax.set_yscale('log')

# Panel 5: Rolling alpha
ax = axes[1, 1]
ax.plot(k_alpha_local, alpha_local, 'b-', alpha=0.7, lw=1.5)
ax.axhline(1.0, color='green', ls='--', lw=1.5, label=r'$\alpha = 1$')
ax.axhspan(0.8, 1.2, alpha=0.15, color='green', label='PASS window')
ax.axhline(alpha_full, color='red', ls=':', lw=1.5,
           label=f'Full-range $\\alpha$ = {alpha_full:.2f}')
ax.set_xlabel(r"$k$ (M$_{KK}$)")
ax.set_ylabel(r"$\alpha_{local}$")
ax.set_title("Running alpha (rolling window)")
ax.legend(fontsize=8)

# Panel 6: Comparison with S45 Bogoliubov
ax = axes[1, 2]
good_comp = (beta2_s45 > 1e-20) & (P_k_uniform > 1e-30)
if np.sum(good_comp) > 0:
    ax.scatter(beta2_s45[good_comp], P_k_uniform[good_comp],
               s=dim2[good_comp]/10 + 1, alpha=0.3, c='purple', edgecolors='none')
    # Reference line (equality)
    bmin = max(beta2_s45[good_comp].min(), P_k_uniform[good_comp].min())
    bmax = min(beta2_s45[good_comp].max(), P_k_uniform[good_comp].max())
    if bmin < bmax:
        ax.plot([bmin, bmax], [bmin, bmax], 'k--', lw=1, alpha=0.5, label='1:1')
ax.set_xlabel(r"$|\beta_k|^2$ (S45 Bogoliubov)")
ax.set_ylabel(r"$P_k$ (S46 Landau-Zener)")
ax.set_title("LZ vs Bogoliubov pair creation")
ax.set_xscale('log')
ax.set_yscale('log')
ax.legend(fontsize=8)

fig.suptitle(f"LANDAU-ZENER-NS-46 | $n_s$ = {ns_primary:.4f} | "
             f"$\\alpha$ = {alpha_full:.2f} | Q median = {np.median(Q_k_uniform):.2f}",
             fontsize=14, fontweight='bold')

plt.tight_layout()
plt.savefig(DATA_DIR / f"{OUT_PREFIX}.png", dpi=150)
print(f"  Saved: {DATA_DIR / f'{OUT_PREFIX}.png'}")

print("\n" + "=" * 78)
print(f"LANDAU-ZENER-NS-46 COMPLETE")
print(f"  n_s = {ns_primary:.4f}, alpha = {alpha_full:.4f}")
print(f"  Q_k median = {np.median(Q_k_uniform):.4f}")
print(f"  HOSE-COUNT verdict: {alpha_verdict}")
print("=" * 78)
